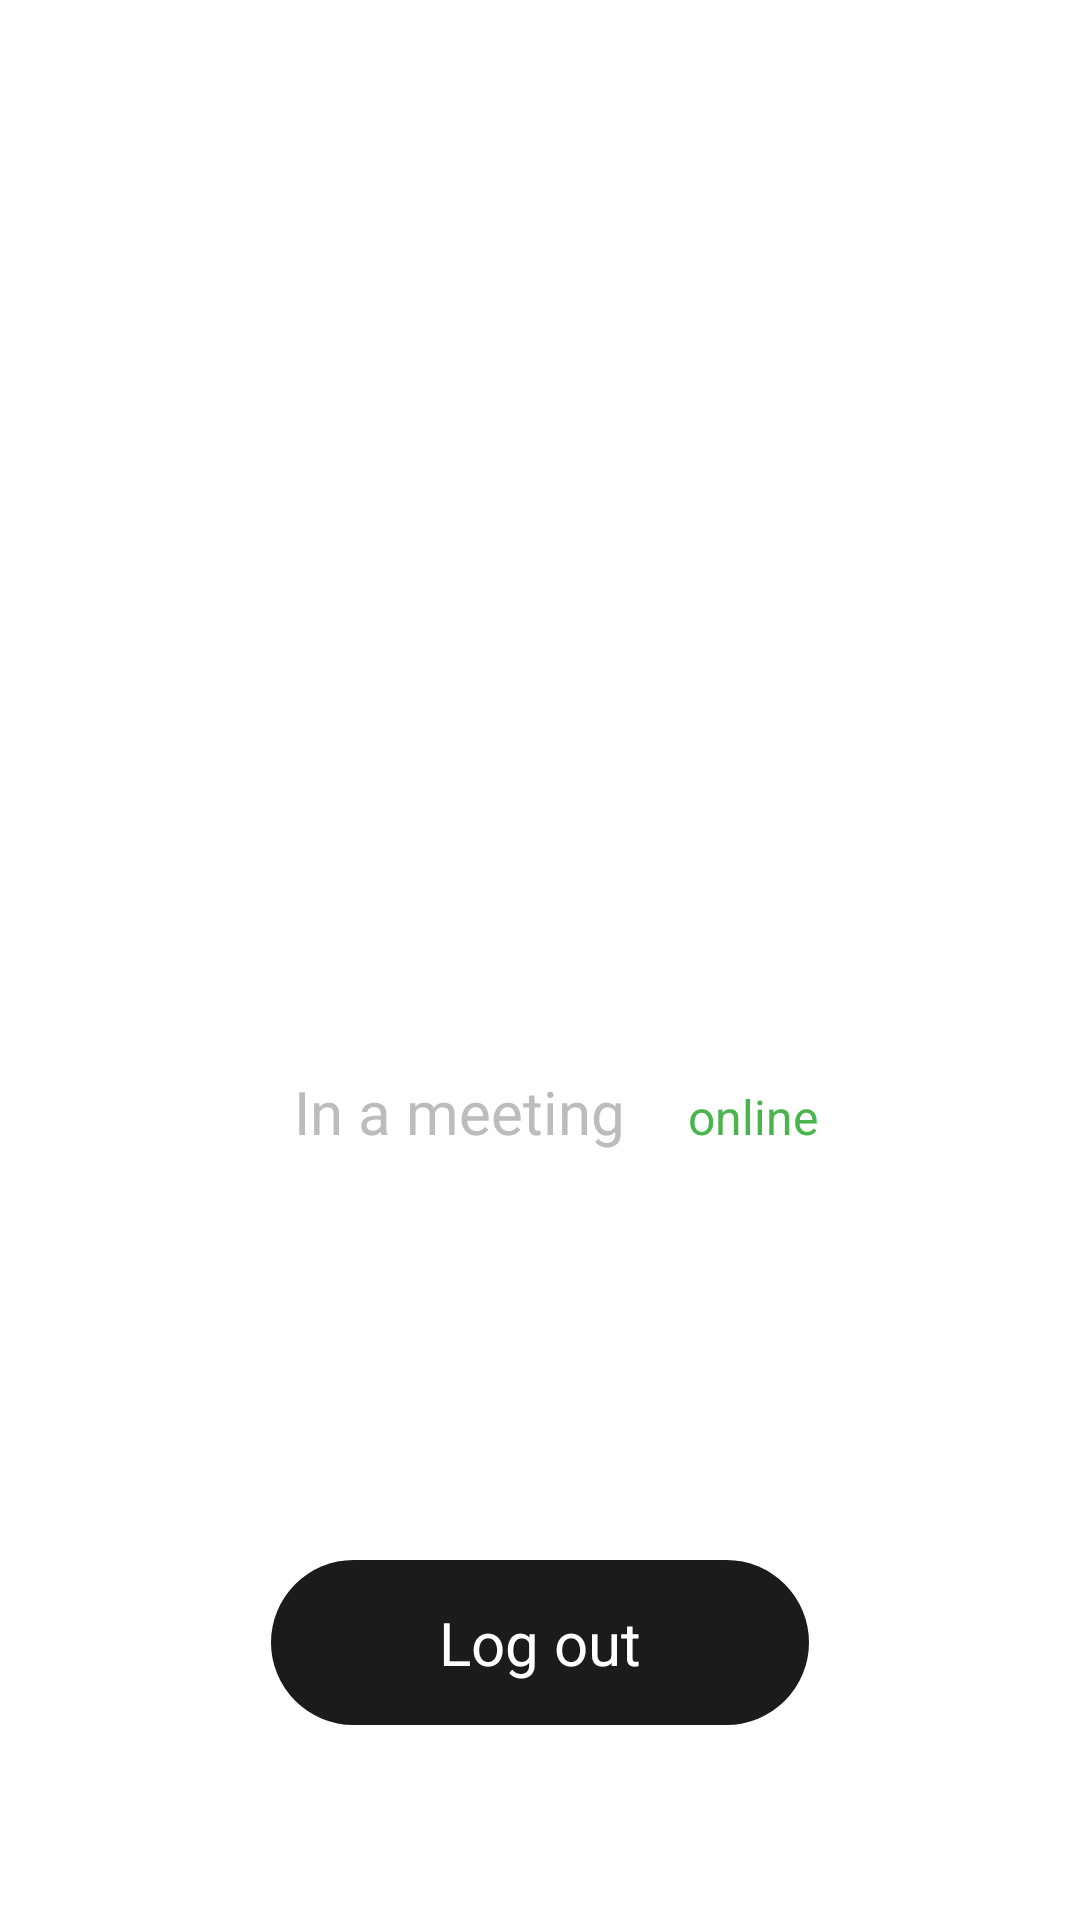

Here is an Android app screen rendered from its layout file. Give the layout XML and the strings, colors and styles it references.
<!-- AndroidManifest.xml: application theme Theme.HW2 -->
<!-- res/layout/fragment_profile.xml -->
<?xml version="1.0" encoding="utf-8"?>
<androidx.constraintlayout.widget.ConstraintLayout xmlns:android="http://schemas.android.com/apk/res/android"
    xmlns:tools="http://schemas.android.com/tools"
    android:layout_width="match_parent"
    android:layout_height="match_parent"
    xmlns:app="http://schemas.android.com/apk/res-auto"
    tools:context=".profile.ProfileFragment"
    tools:background="@color/bg_color">

    <ImageView
        android:id="@+id/avatarImageView"
        app:layout_constraintTop_toTopOf="parent"
        app:layout_constraintStart_toStartOf="parent"
        app:layout_constraintEnd_toEndOf="parent"
        android:layout_marginTop="113dp"
        android:layout_width="185dp"
        android:layout_height="185dp"
        android:contentDescription="User avatar big"
        android:src="@drawable/user_avatar_big"/>

    <TextView
        android:id="@+id/nameTextView"
        android:layout_width="0dp"
        android:layout_height="wrap_content"
        android:text="Darrell Steward"
        android:textColor="#FFFFFF"
        app:layout_constraintStart_toStartOf="parent"
        app:layout_constraintEnd_toEndOf="parent"
        android:layout_marginTop="16dp"
        android:gravity="center"
        app:layout_constraintTop_toBottomOf="@id/avatarImageView"
        android:textSize="32sp"/>

    <TextView
        android:id="@+id/statusTextView"
        android:layout_width="wrap_content"
        android:text="In a meeting"
        android:textSize="20sp"
        android:layout_height="wrap_content"
        app:layout_constraintEnd_toStartOf="@id/onlineStatusTextView"
        android:gravity="end"
        android:layout_marginEnd="21dp"
        app:layout_constraintTop_toBottomOf="@id/nameTextView"
        android:textColor="#BCBCBC"/>

    <TextView
        android:id="@+id/onlineStatusTextView"
        android:textSize="16sp"
        android:text="online"
        app:layout_constraintBaseline_toBaselineOf="@id/statusTextView"
        android:textColor="#4AB54D"
        app:layout_constraintEnd_toEndOf="@id/avatarImageView"
        android:layout_width="wrap_content"
        android:layout_height="wrap_content"/>

    <TextView
        android:id="@+id/logoutTextView"
        app:layout_constraintBottom_toBottomOf="parent"
        android:layout_width="wrap_content"
        android:text="Log out"
        android:background="@drawable/logout_bg"
        android:textSize="20sp"
        android:textColor="#FFFFFF"
        android:gravity="center"
        app:layout_constraintStart_toStartOf="parent"
        app:layout_constraintEnd_toEndOf="parent"
        android:paddingHorizontal="56dp"
        android:paddingVertical="14dp"
        android:layout_height="wrap_content"
        android:layout_marginBottom="65dp"/>

</androidx.constraintlayout.widget.ConstraintLayout>
<!-- resources referenced by this layout -->
<resources>
  <color name="bg_color">#121212</color>
  <!-- drawable logout_bg (drawable) -->
  <?xml version="1.0" encoding="utf-8"?>
  <shape xmlns:android="http://schemas.android.com/apk/res/android"
      android:shape="rectangle">
  
      <solid android:color="#1B1B1B" />
  
      <corners android:radius="31dp" />
  
  </shape>
  <style name="Theme.HW2" parent="Theme.MaterialComponents.DayNight.DarkActionBar">
          
          <item name="colorPrimary">#2A9D8F</item>
          <item name="colorPrimaryVariant">#2A9D8F</item>
          <item name="colorOnPrimary">@color/black</item>
          <item name="backgroundColor">#000000</item>
          
          <item name="colorSecondary">@color/teal_200</item>
          <item name="colorSecondaryVariant">@color/teal_700</item>
          <item name="colorOnSecondary">@color/black</item>
          
          <item name="android:statusBarColor" tools:targetApi="l">?attr/colorPrimaryVariant</item>
          
      </style>
  <color name="black">#FF000000</color>
  <color name="teal_200">#FF03DAC5</color>
  <color name="teal_700">#FF018786</color>
</resources>
